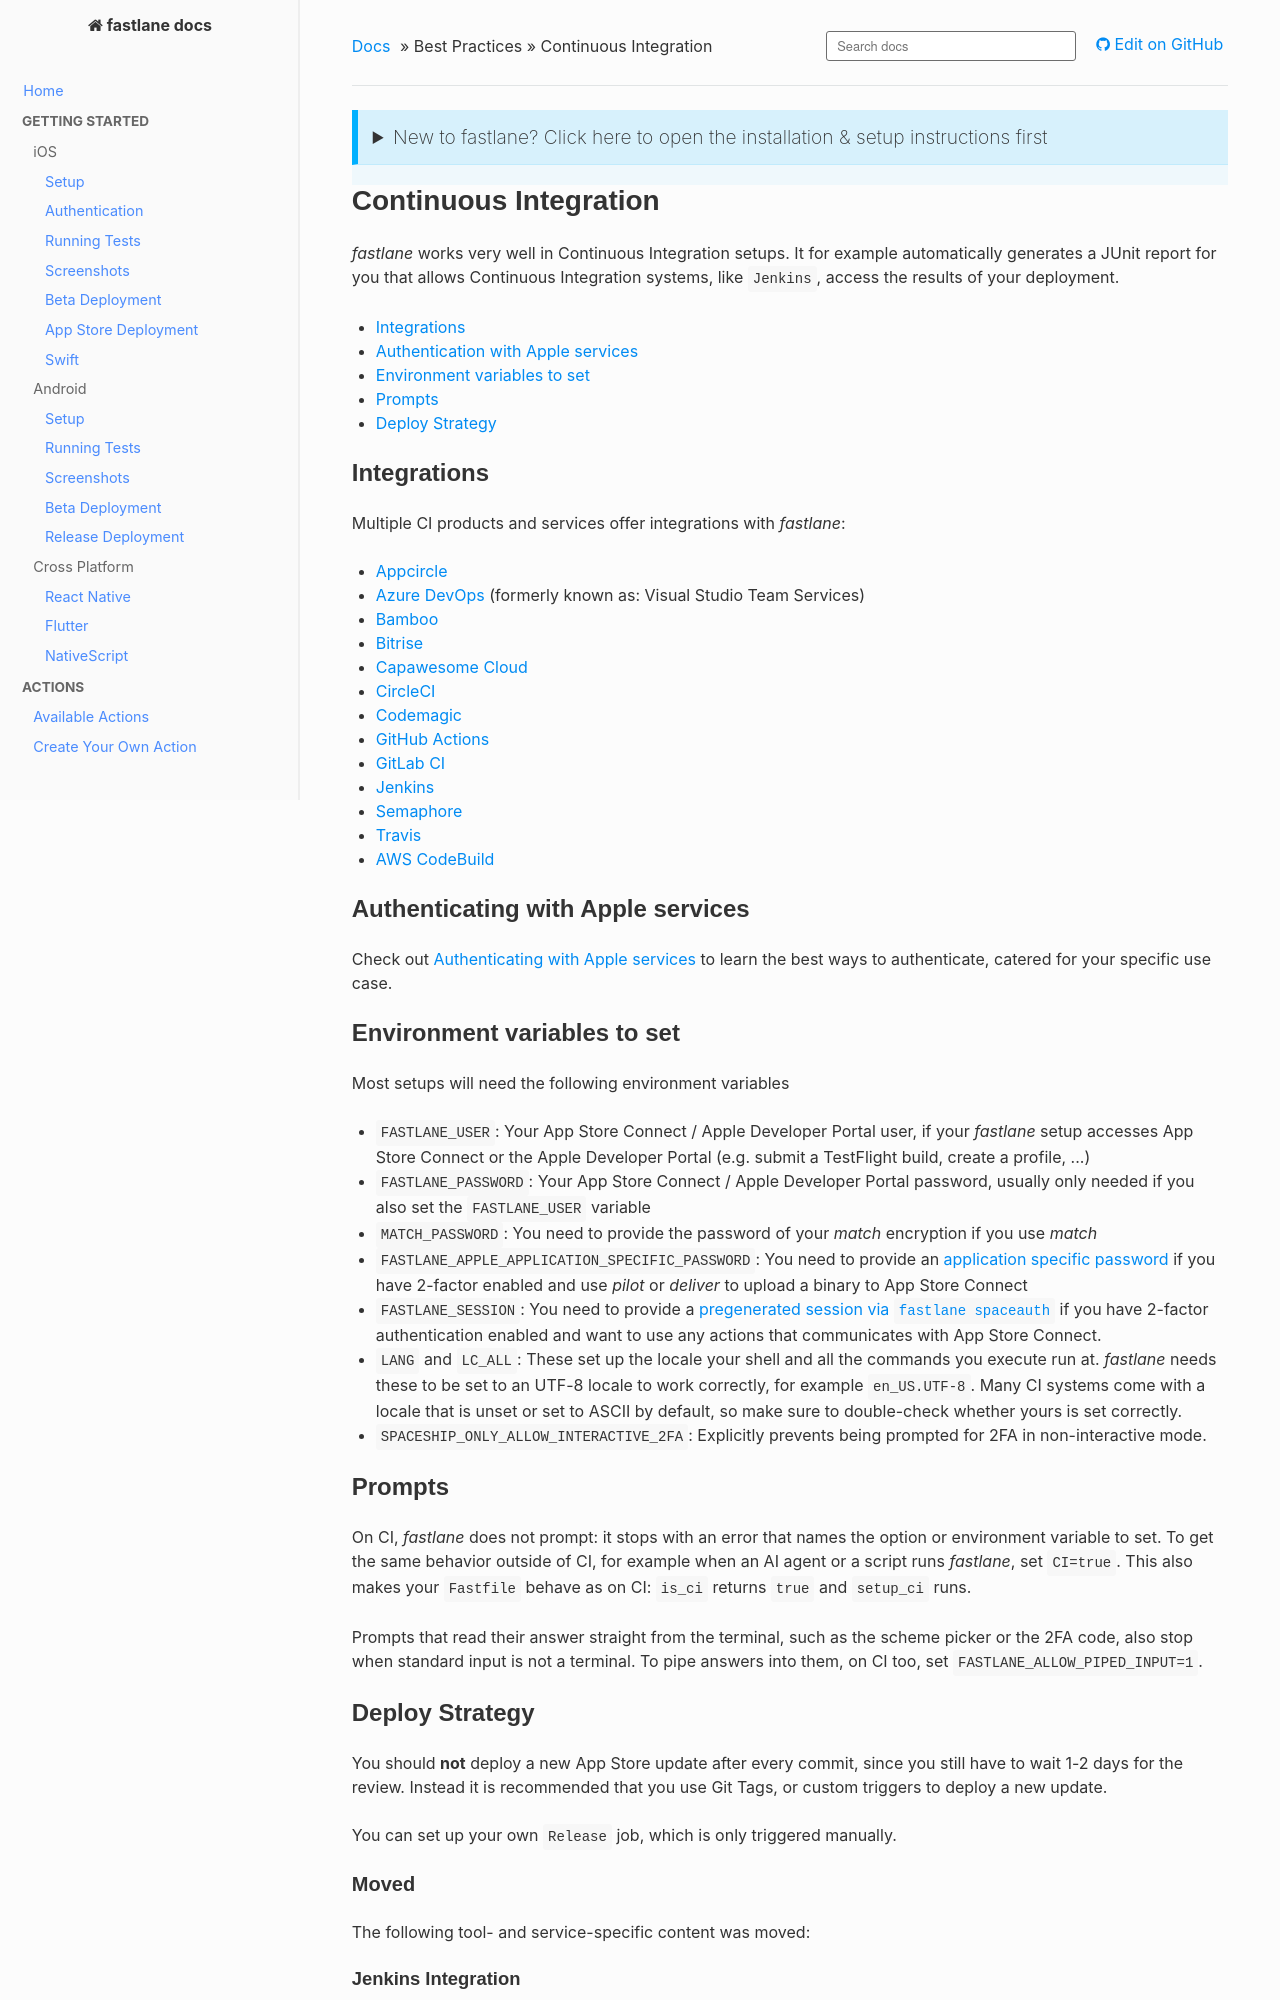

repository: fastlane/docs · page: best-practices/continuous-integration/index.html · generator: mkdocs

{!docs/includes/setup-fastlane-header.md!}

# Continuous Integration

_fastlane_ works very well in Continuous Integration setups. It for example automatically generates a JUnit report for you that allows Continuous Integration systems, like `Jenkins`, access the results of your deployment.

- [Integrations](#integrations)
- [Authentication with Apple services](#authentication-with-apple-services)
- [Environment variables to set](#environment-variables-to-set)
- [Prompts](#prompts)
- [Deploy Strategy](#deploy-strategy)

## Integrations

Multiple CI products and services offer integrations with _fastlane_:

- [Appcircle](/best-practices/continuous-integration/appcircle/)
- [Azure DevOps](/best-practices/continuous-integration/azure-devops/) (formerly known as: Visual Studio Team Services)
- [Bamboo](/best-practices/continuous-integration/bamboo/)
- [Bitrise](/best-practices/continuous-integration/bitrise/)
- [Capawesome Cloud](/best-practices/continuous-integration/capawesome-cloud/)
- [CircleCI](/best-practices/continuous-integration/circle-ci/)
- [Codemagic](/best-practices/continuous-integration/codemagic/)
- [GitHub Actions](/best-practices/continuous-integration/github/)
- [GitLab CI](/best-practices/continuous-integration/gitlab/)
- [Jenkins](/best-practices/continuous-integration/jenkins/)
- [Semaphore](/best-practices/continuous-integration/semaphore/)
- [Travis](/best-practices/continuous-integration/travis/)
- [AWS CodeBuild](/best-practices/continuous-integration/codebuild/)
  
## Authenticating with Apple services

Check out [Authenticating with Apple services](/getting-started/ios/authentication) to learn the best ways to authenticate, catered for your specific use case.

## Environment variables to set

Most setups will need the following environment variables

- `FASTLANE_USER`: Your App Store Connect / Apple Developer Portal user, if your _fastlane_ setup accesses App Store Connect or the Apple Developer Portal (e.g. submit a TestFlight build, create a profile, ...)
- `FASTLANE_PASSWORD`: Your App Store Connect / Apple Developer Portal password, usually only needed if you also set the `FASTLANE_USER` variable
- `MATCH_PASSWORD`: You need to provide the password of your _match_ encryption if you use _match_
- `FASTLANE_APPLE_APPLICATION_SPECIFIC_PASSWORD`: You need to provide an [application specific password](#application-specific-passwords) if you have 2-factor enabled and use _pilot_ or _deliver_ to upload a binary to App Store Connect
- `FASTLANE_SESSION`: You need to provide a [pregenerated session via `fastlane spaceauth`](#spaceauth) if you have 2-factor authentication enabled and want to use any actions that communicates with App Store Connect.
- `LANG` and `LC_ALL`: These set up the locale your shell and all the commands you execute run at. _fastlane_ needs these to be set to an UTF-8 locale to work correctly, for example `en_US.UTF-8`. Many CI systems come with a locale that is unset or set to ASCII by default, so make sure to double-check whether yours is set correctly.
- `SPACESHIP_ONLY_ALLOW_INTERACTIVE_2FA`: Explicitly prevents being prompted for 2FA in non-interactive mode.

## Prompts

On CI, _fastlane_ does not prompt: it stops with an error that names the option or environment variable to set. To get the same behavior outside of CI, for example when an AI agent or a script runs _fastlane_, set `CI=true`. This also makes your `Fastfile` behave as on CI: `is_ci` returns `true` and `setup_ci` runs.

Prompts that read their answer straight from the terminal, such as the scheme picker or the 2FA code, also stop when standard input is not a terminal. To pipe answers into them, on CI too, set `FASTLANE_ALLOW_PIPED_INPUT=1`.

## Deploy Strategy

You should **not** deploy a new App Store update after every commit, since you still have to wait 1-2 days for the review. Instead it is recommended that you use Git Tags, or custom triggers to deploy a new update.

You can set up your own `Release` job, which is only triggered manually.
